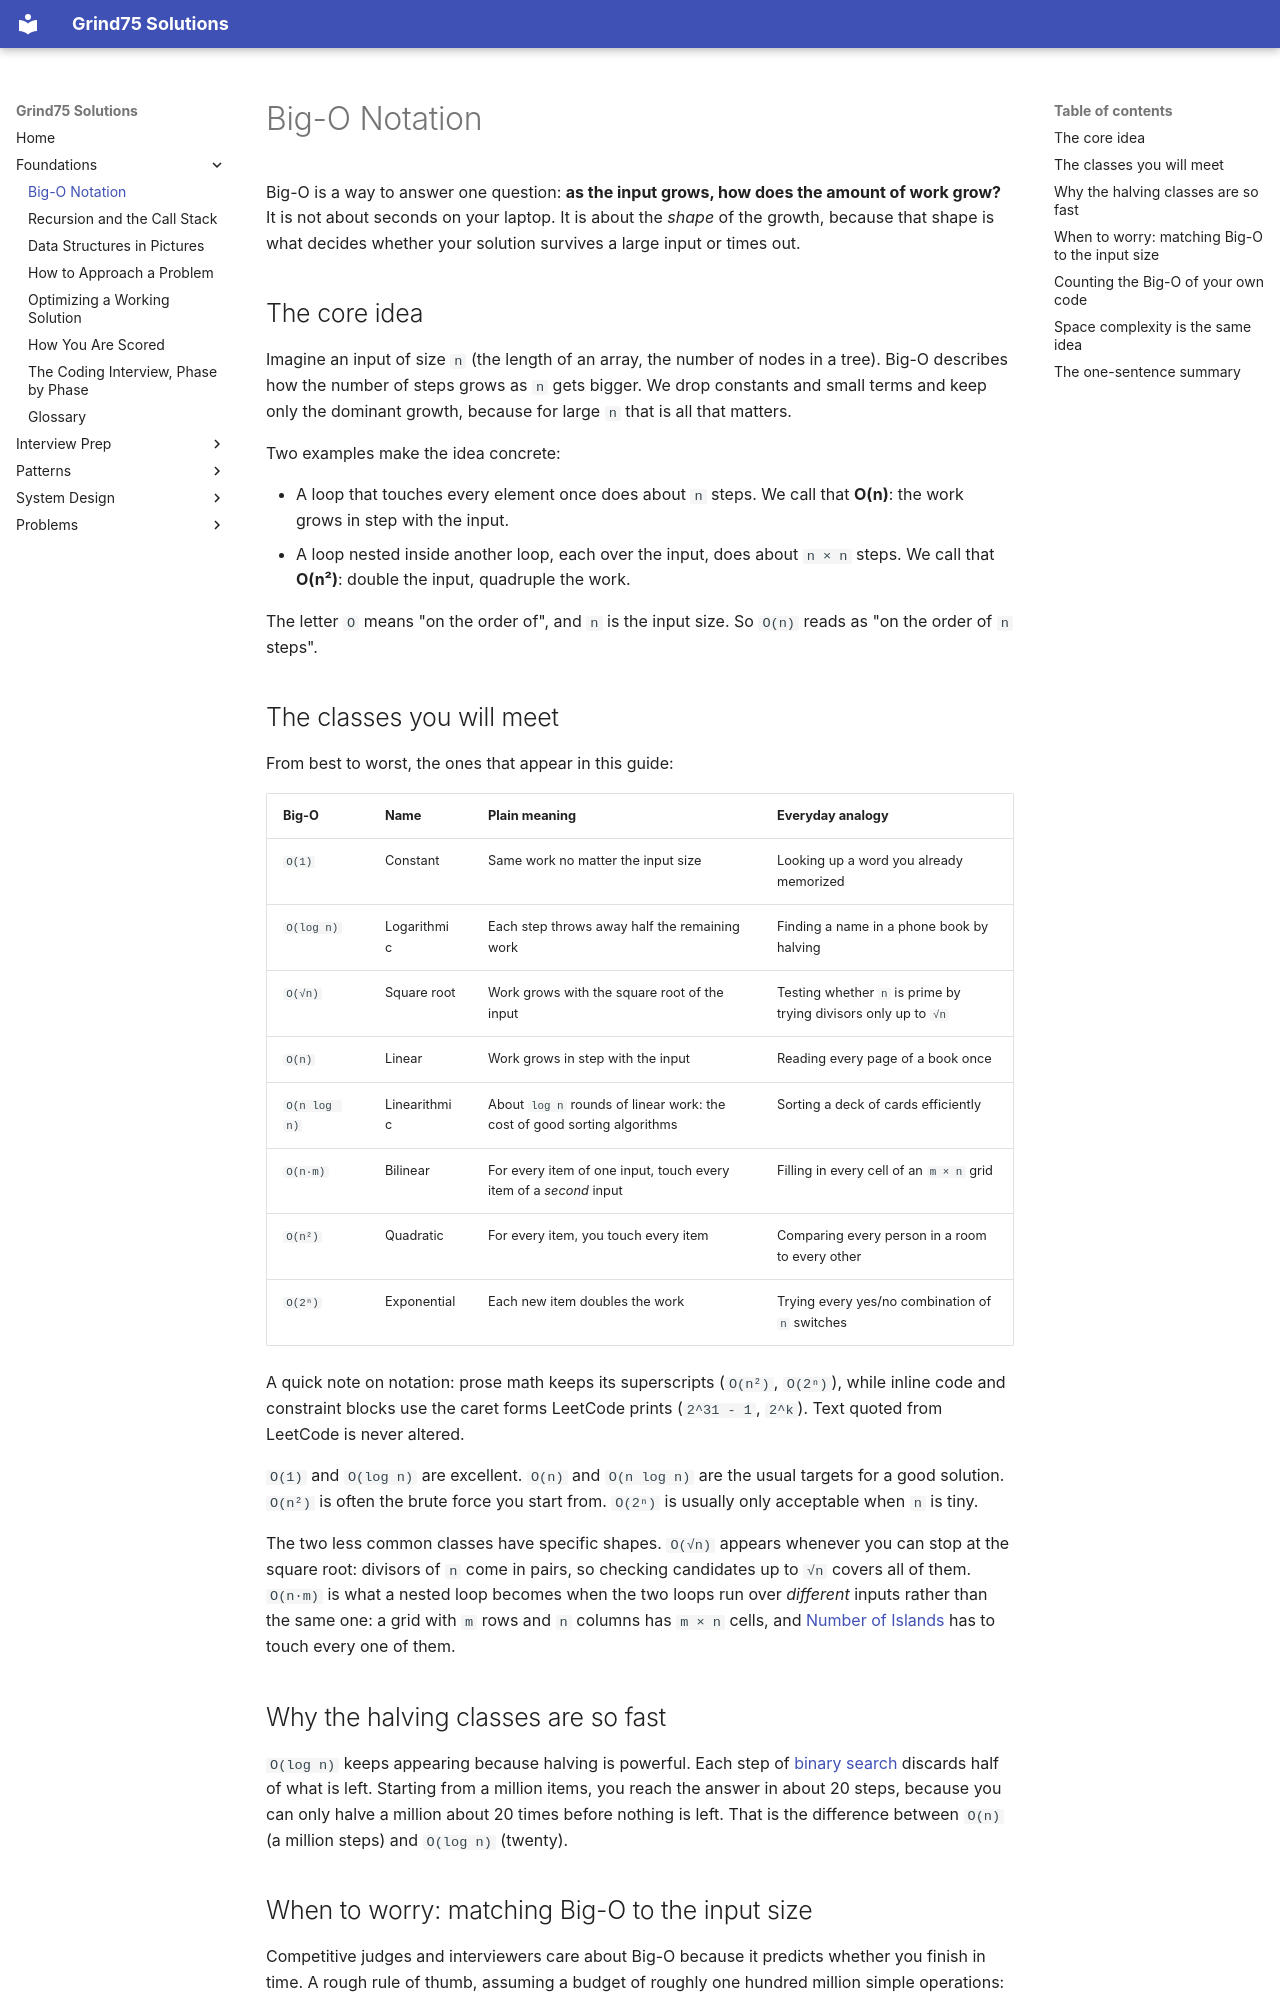

repository: ThoDHa/grind75 · page: foundations/big_o/index.html · generator: mkdocs

# Big-O Notation

Big-O is a way to answer one question: **as the input grows, how does the amount of work grow?** It is not about seconds on your laptop. It is about the *shape* of the growth, because that shape is what decides whether your solution survives a large input or times out.

## The core idea

Imagine an input of size `n` (the length of an array, the number of nodes in a tree). Big-O describes how the number of steps grows as `n` gets bigger. We drop constants and small terms and keep only the dominant growth, because for large `n` that is all that matters.

Two examples make the idea concrete:

- A loop that touches every element once does about `n` steps. We call that
  **O(n)**: the work grows in step with the input.
- A loop nested inside another loop, each over the input, does about `n × n`
  steps. We call that **O(n²)**: double the input, quadruple the work.

The letter `O` means "on the order of", and `n` is the input size. So `O(n)` reads as "on the order of `n` steps".

## The classes you will meet

From best to worst, the ones that appear in this guide:

| Big-O | Name | Plain meaning | Everyday analogy |
|-------|------|---------------|------------------|
| `O(1)` | Constant | Same work no matter the input size | Looking up a word you already memorized |
| `O(log n)` | Logarithmic | Each step throws away half the remaining work | Finding a name in a phone book by halving |
| `O(√n)` | Square root | Work grows with the square root of the input | Testing whether `n` is prime by trying divisors only up to `√n` |
| `O(n)` | Linear | Work grows in step with the input | Reading every page of a book once |
| `O(n log n)` | Linearithmic | About `log n` rounds of linear work: the cost of good sorting algorithms | Sorting a deck of cards efficiently |
| `O(n·m)` | Bilinear | For every item of one input, touch every item of a *second* input | Filling in every cell of an `m × n` grid |
| `O(n²)` | Quadratic | For every item, you touch every item | Comparing every person in a room to every other |
| `O(2ⁿ)` | Exponential | Each new item doubles the work | Trying every yes/no combination of `n` switches |

A quick note on notation: prose math keeps its superscripts (`O(n²)`, `O(2ⁿ)`), while inline code and constraint blocks use the caret forms LeetCode prints (`2^31 - 1`, `2^k`). Text quoted from LeetCode is never altered.

`O(1)` and `O(log n)` are excellent. `O(n)` and `O(n log n)` are the usual targets for a good solution. `O(n²)` is often the brute force you start from. `O(2ⁿ)` is usually only acceptable when `n` is tiny.

The two less common classes have specific shapes. `O(√n)` appears whenever you can stop at the square root: divisors of `n` come in pairs, so checking candidates up to `√n` covers all of them. `O(n·m)` is what a nested loop becomes when the two loops run over *different* inputs rather than the same one: a grid with `m` rows and `n` columns has `m × n` cells, and [Number of Islands](../problems/number_of_islands.md) has to touch every one of them.

## Why the halving classes are so fast

`O(log n)` keeps appearing because halving is powerful. Each step of [binary search](../patterns/binary_search/intuition.md) discards half of what is left. Starting from a million items, you reach the answer in about 20 steps, because you can only halve a million about 20 times before nothing is left. That is the difference between `O(n)` (a million steps) and `O(log n)` (twenty).
